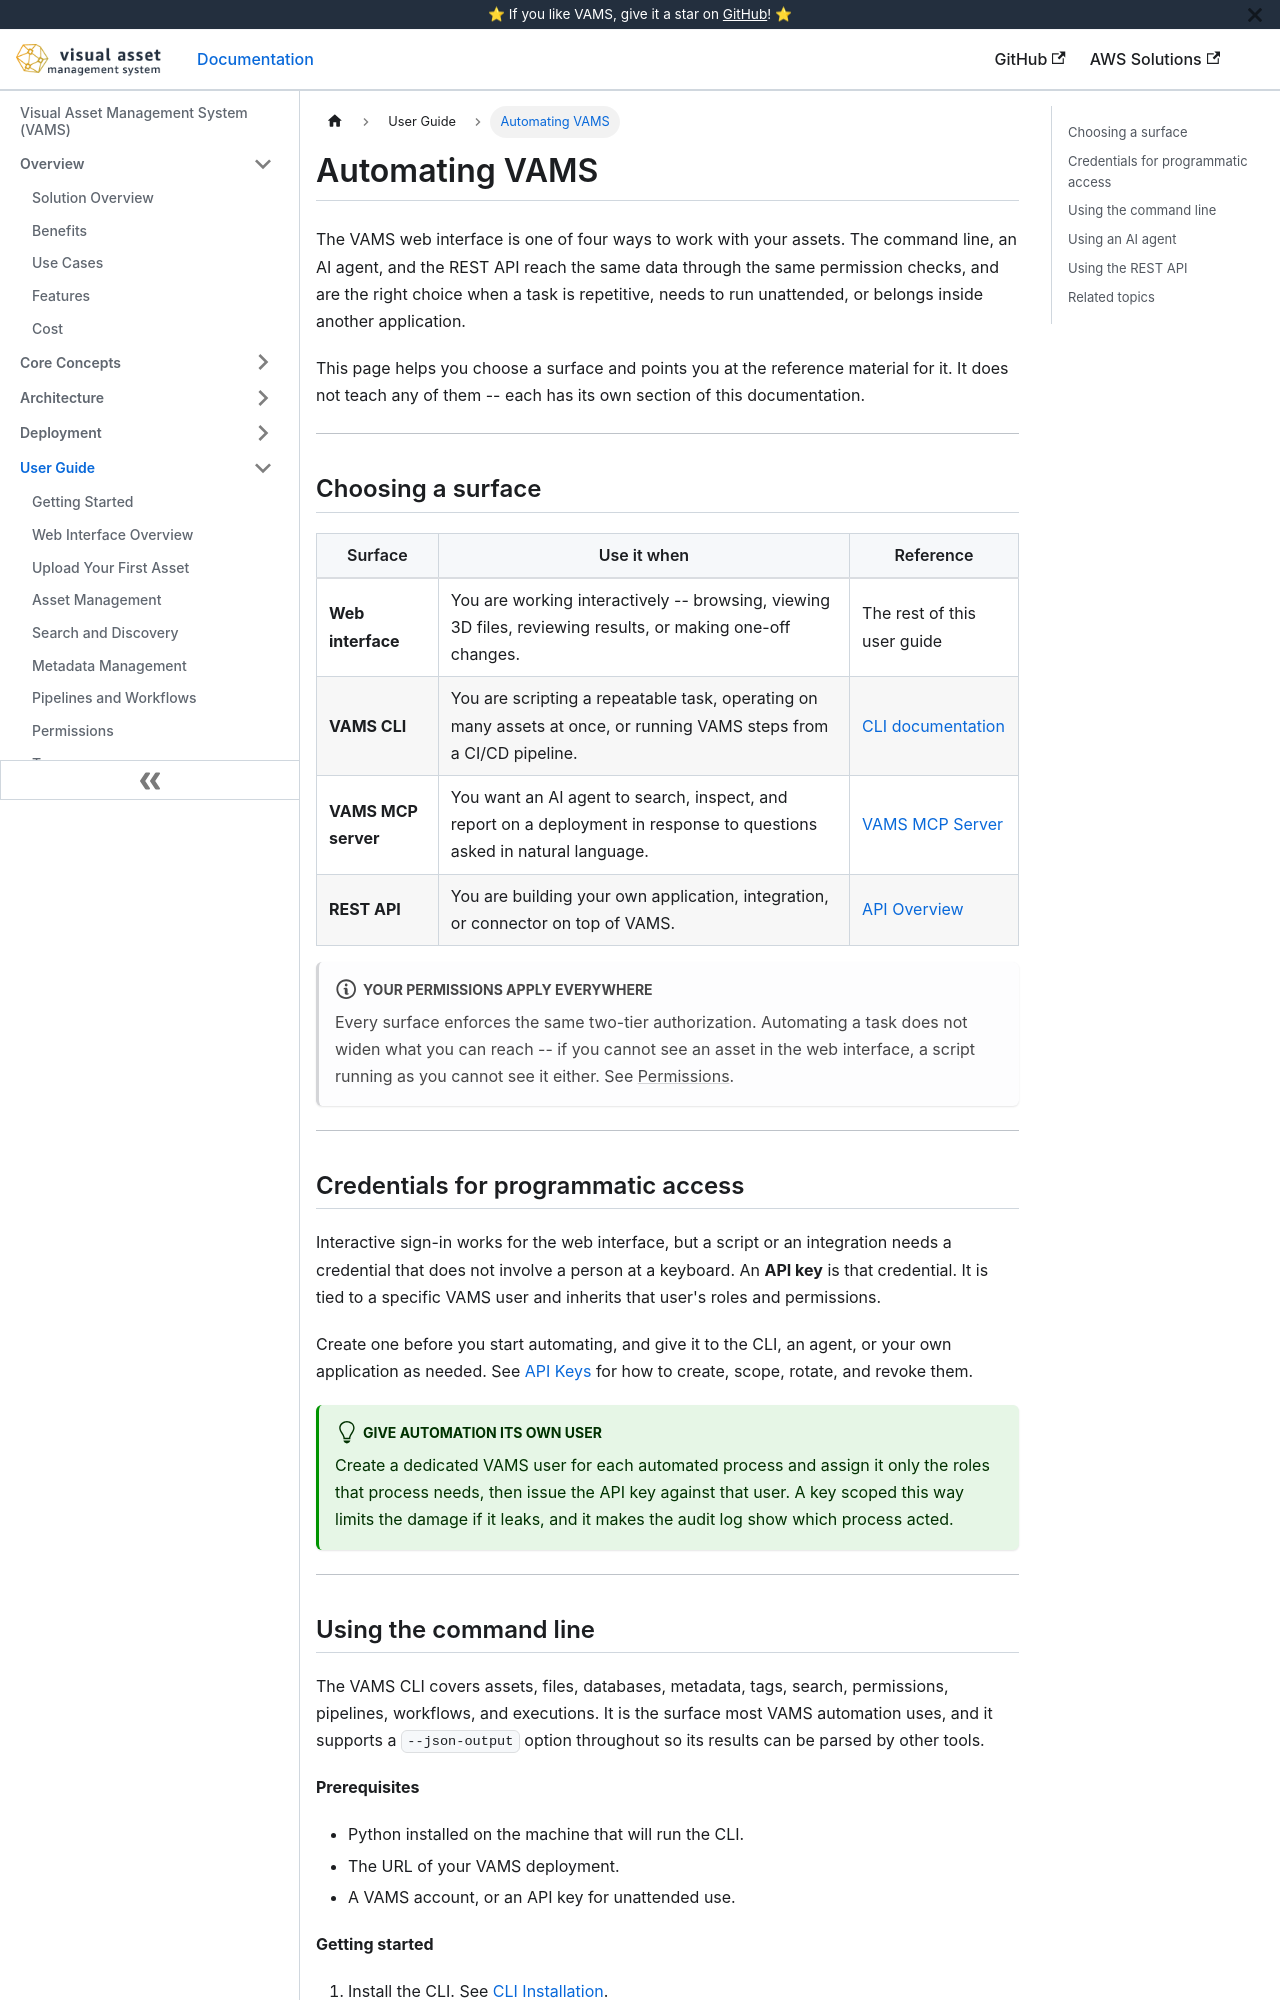

repository: awslabs/visual-asset-management-system · page: user-guide/automating-vams/index.html · generator: docusaurus

# Automating VAMS

The VAMS web interface is one of four ways to work with your assets. The command line, an AI agent, and the REST API reach the same data through the same permission checks, and are the right choice when a task is repetitive, needs to run unattended, or belongs inside another application.

This page helps you choose a surface and points you at the reference material for it. It does not teach any of them -- each has its own section of this documentation.

---

## Choosing a surface

| Surface             | Use it when                                                                                                             | Reference                                                              |
| ------------------- | ----------------------------------------------------------------------------------------------------------------------- | ---------------------------------------------------------------------- |
| **Web interface**   | You are working interactively -- browsing, viewing 3D files, reviewing results, or making one-off changes.              | The rest of this user guide                                            |
| **VAMS CLI**        | You are scripting a repeatable task, operating on many assets at once, or running VAMS steps from a CI/CD pipeline.     | [CLI documentation](../cli/getting-started.md)                         |
| **VAMS MCP server** | You want an AI agent to search, inspect, and report on a deployment in response to questions asked in natural language. | [VAMS MCP Server](../developer/agentic-development.md#vams-mcp-server) |
| **REST API**        | You are building your own application, integration, or connector on top of VAMS.                                        | [API Overview](../api/overview.md)                                     |

:::note[Your permissions apply everywhere]
Every surface enforces the same two-tier authorization. Automating a task does not widen what you can reach -- if you cannot see an asset in the web interface, a script running as you cannot see it either. See [Permissions](permissions.md).
:::

---

## Credentials for programmatic access

Interactive sign-in works for the web interface, but a script or an integration needs a credential that does not involve a person at a keyboard. An **API key** is that credential. It is tied to a specific VAMS user and inherits that user's roles and permissions.

Create one before you start automating, and give it to the CLI, an agent, or your own application as needed. See [API Keys](api-keys.md) for how to create, scope, rotate, and revoke them.

:::tip[Give automation its own user]
Create a dedicated VAMS user for each automated process and assign it only the roles that process needs, then issue the API key against that user. A key scoped this way limits the damage if it leaks, and it makes the audit log show which process acted.
:::

---
